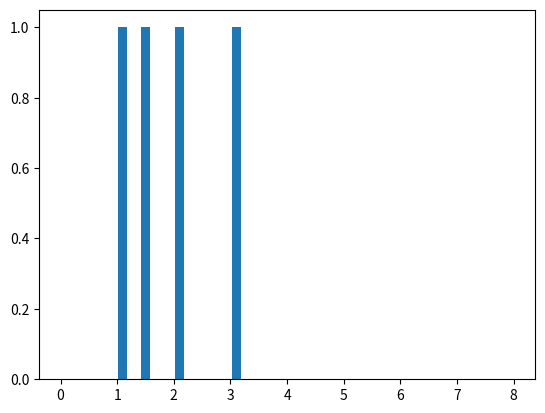

This figure's Python source:
from scipy.optimize import linear_sum_assignment
import numpy as np
import matplotlib.pyplot as plt

a = np.array([1, 1.5, 2, 3])
bins = np.linspace(0, 8, 41)
print(bins)
plt.hist(a, bins, rwidth = 0.8)
plt.show()